5-way image classification set "Dataset-Final" from GitHub (anw-hilmi/anwarul-hilmi); label vocabulary: cat, dog, elephant, horse, lion.

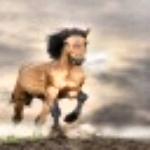
Label: horse

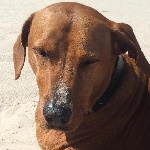
Label: dog

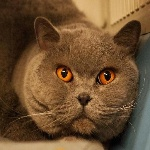
Label: cat

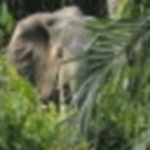
Label: elephant

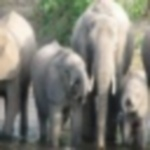
Label: elephant

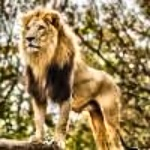
Label: lion
